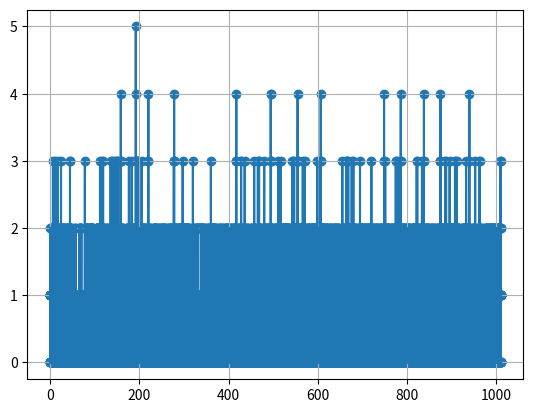
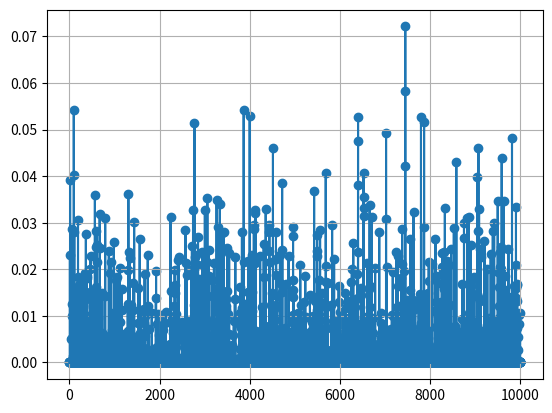

Python code for these plots, in order:
import numpy as np
import random
from random import expovariate
import matplotlib.pyplot as plt
import collections

# random.seed(1116)


class Client(object):
    def __init__(self, lambd, mu):
        self.lambd = lambd
        self.mu = mu
        self.entry_diff = expovariate(self.lambd)
        self.serve_time = expovariate(self.mu)


class Server(object):
    def __init__(self, capacity):
        self.capacity = capacity
        self.client_num = 0
        self.queue = []
        self._running_serve = 0
        self._running_diff = 0
        self.exp_dict = {0:0}
        self.waiting_time = []
        self.ST = 0
        self.info = {
            'serve_time': [],
            'diff_time': [],
            'non-served': 0
        }

    def update_info(self, client):
        self.info['serve_time'].append(client.serve_time)
        self.info['diff_time'].append(client.entry_diff)

    def processing(self, client):

        self._running_diff += client.entry_diff

        if self.client_num == 0:  # for the first client
            self._running_serve = self._running_diff + client.serve_time

        if self.client_num < self.capacity:

            self.update_info(client)

            if self.client_num == 0:
                self.waiting_time.append(0)
            else:
                self.waiting_time.append(max(0.0, self.ST-client.entry_diff))
            self.ST = client.serve_time + self.waiting_time[-1]
            self.queue.append(client)
            self.client_num += 1
        else:
            self.info['non-served'] +=1

        while True:
            if self._running_diff >= self._running_serve:
                self.queue.pop(0)
                self.client_num -= 1

                self.exp_dict[self._running_serve] = self.client_num - 1

                if self.client_num == 1:
                    self._running_serve = self._running_diff

                self._running_serve += self.queue[0].serve_time
            else:
                break

        self.exp_dict[self._running_diff] = self.client_num


def states_prob(capacity, dict):
    states_count = np.zeros(capacity + 1)
    for state in dict.values():
        states_count[state] += 1

    for num in states_count:
        num = num / len(dict)

    return states_count


def vis_num_of_clients_in_time(iterations, lambd, mu):
    server = Server(capacity=capacity)

    result = np.zeros(iterations)
    result[0] = server.client_num

    for i in range(1, iterations):
        server.processing(Client(lambd, mu))

    od = collections.OrderedDict(sorted(server.exp_dict.items()))
    plt.plot(list(od.keys()), list(od.values()))
    plt.scatter(list(od.keys()), list(od.values()))
    plt.grid()
    plt.show()


def test():
    server = Server(capacity=capacity)

    c1 = Client(1,1)
    c1.entry_diff = 0
    c1.serve_time = 5
    c2 = Client(1,1)
    c2.entry_diff = 1
    c2.serve_time = 2
    c3 = Client(1,1)
    c3.entry_diff = 1
    c3.serve_time = 1
    c4 = Client(1,1)
    c4.entry_diff = 3
    c4.serve_time = 2
    c5 = Client(1,1)
    c5.entry_diff = 1
    c5.serve_time = 2
    c6 = Client(1,1)
    c6.entry_diff = 8
    c6.serve_time = 2

    clients = [c1, c2, c3, c4, c5, c6]

    for cl in clients:
        server.processing(cl)

    od = collections.OrderedDict(sorted(server.exp_dict.items()))
    plt.plot(list(od.keys()), list(od.values()))
    plt.scatter(list(od.keys()), list(od.values()))
    plt.grid()
    plt.show()


def vis_waiting_time_of_each_client(iterations, lambd, mu):
    server = Server(capacity=capacity)

    result = np.zeros(iterations)
    result[0] = server.client_num

    for i in range(1, iterations):
        server.processing(Client(lambd, mu))

    plt.plot(range(len(server.waiting_time)), server.waiting_time)
    plt.scatter(range(len(server.waiting_time)), server.waiting_time)
    plt.grid()
    plt.show()

    print('Average time of waiting of all clients with lambda={}, mu={} & '
          'server capacity={} is {}'.format(lambd, mu, capacity, np.array(server.waiting_time).mean()))


if __name__ == '__main__':
    lambd = 10
    mu = 100
    capacity = 5
    iterations = 10000

    vis_num_of_clients_in_time(iterations,lambd, mu)
    vis_waiting_time_of_each_client(iterations, lambd, mu)
    # test()
